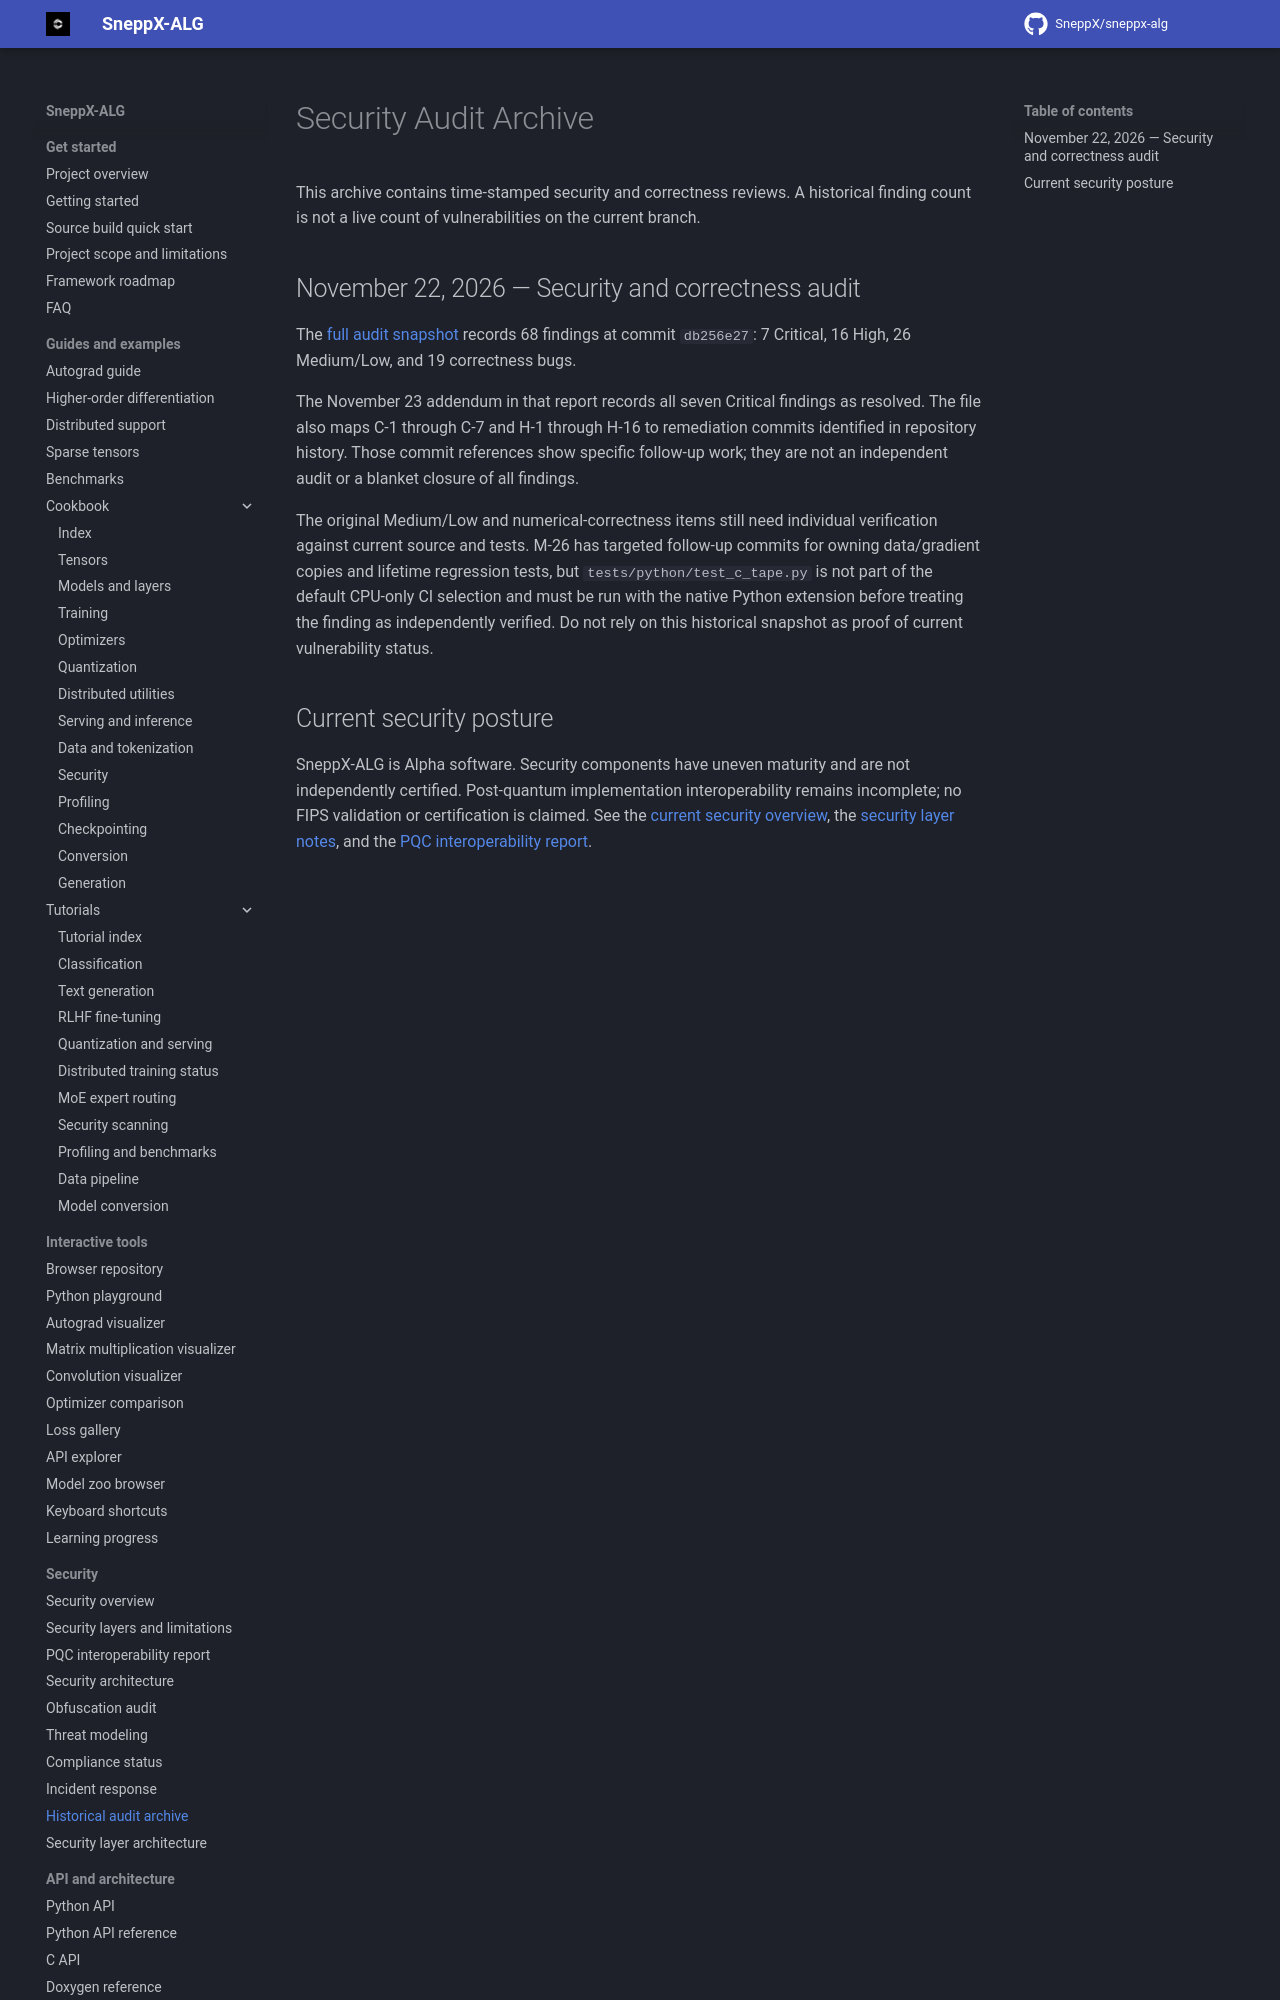

repository: SneppX/sneppx-alg · page: 1.5.3/security/audits/index.html · generator: mkdocs

---
description: "Index of historical SneppX-ALG security audits, with snapshot dates and clearly scoped remediation status."
---

# Security Audit Archive

This archive contains time-stamped security and correctness reviews. A
historical finding count is not a live count of vulnerabilities on the current
branch.
